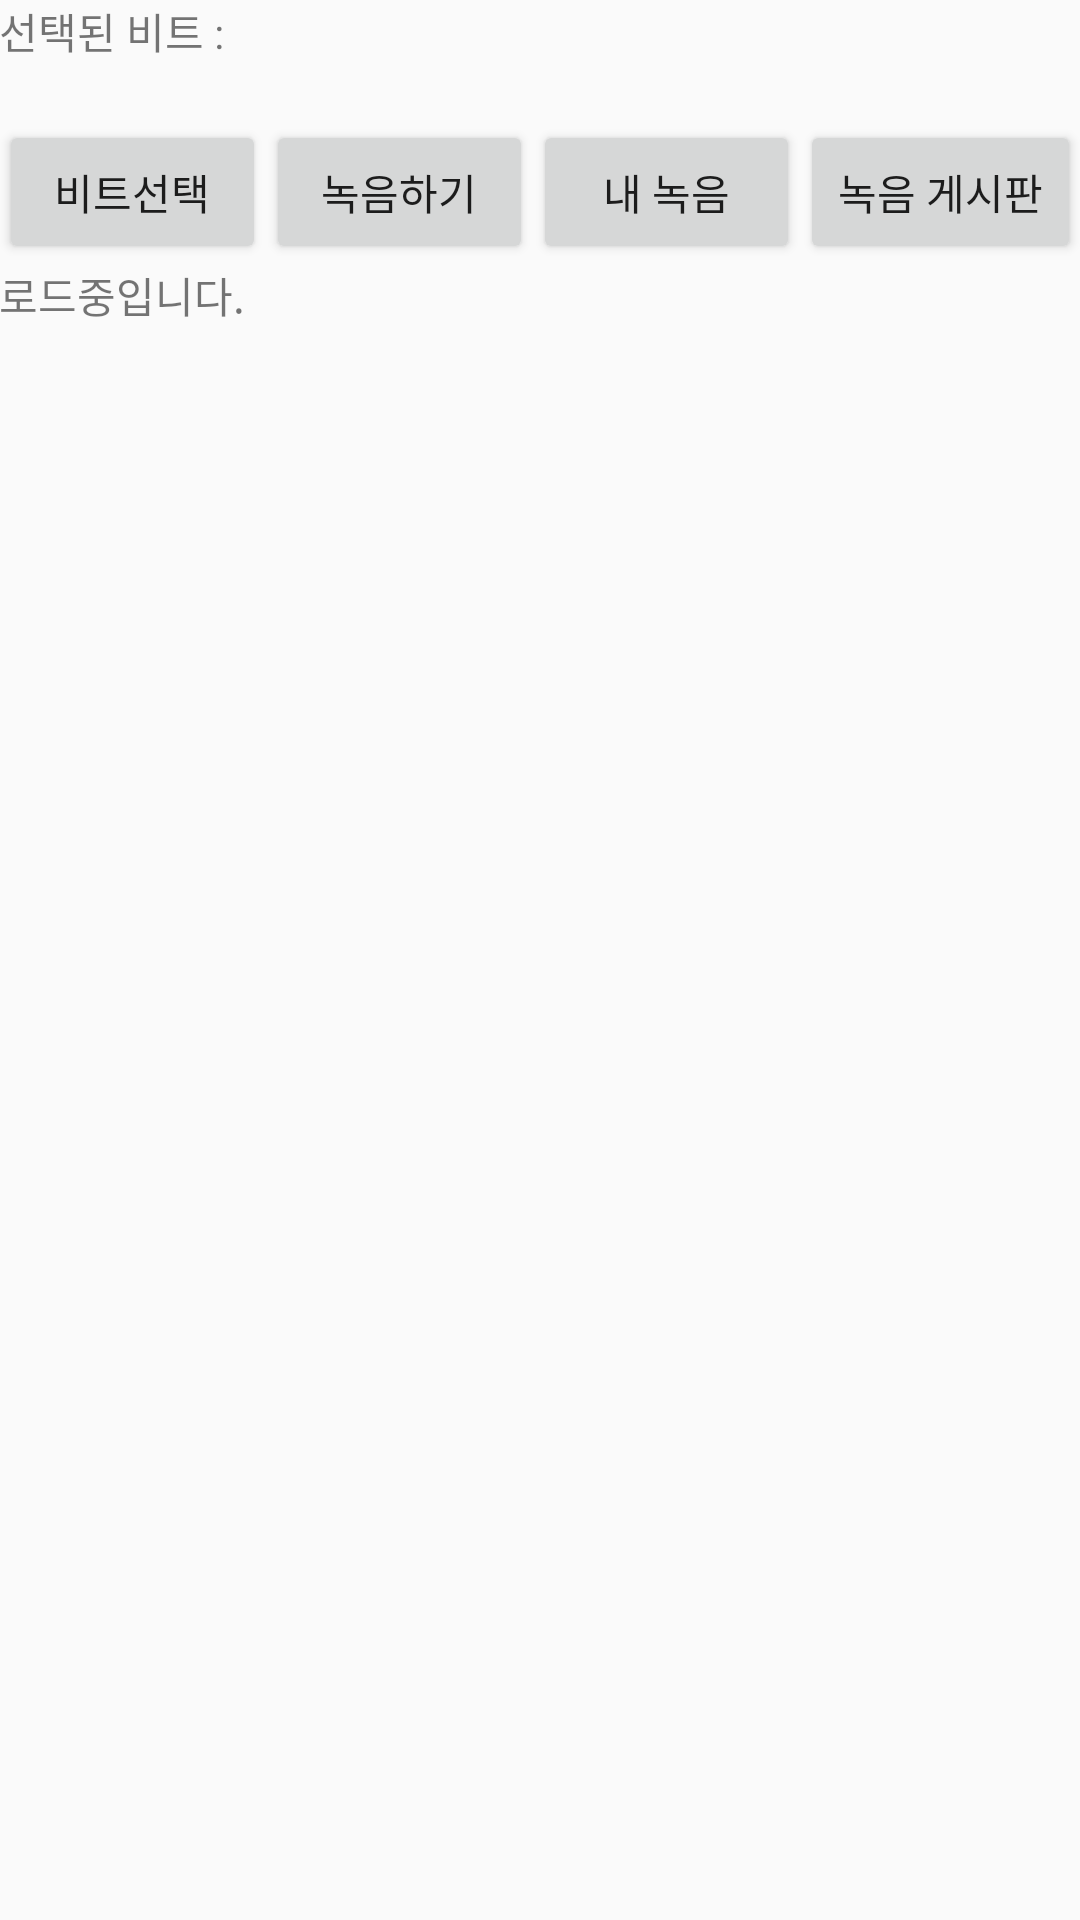

This screen was rendered from an Android layout file. Write that file and the resources it references.
<!-- AndroidManifest.xml: application theme AppTheme -->
<!-- res/layout/fragment_third.xml -->
<LinearLayout xmlns:android="http://schemas.android.com/apk/res/android"
    xmlns:tools="http://schemas.android.com/tools"
    android:layout_width="match_parent"
    android:layout_height="match_parent"
    xmlns:app="http://schemas.android.com/apk/res-auto"
    android:paddingBottom="@dimen/activity_vertical_margin"
    android:paddingLeft="@dimen/activity_horizontal_margin"
    android:paddingRight="@dimen/activity_horizontal_margin"
    android:paddingTop="@dimen/activity_vertical_margin"
    tools:context="com.example.jeonghyeon.termproj.MainActivity$PlaceholderFragment"
    android:orientation="vertical"
    android:id="@+id/fragThird">

    <TextView
        android:layout_width="match_parent"
        android:layout_height="40dp"
        android:text="선택된 비트 : "
        android:id="@+id/selectedInst"/>

    <LinearLayout
        android:layout_width="match_parent"
        android:layout_height="wrap_content"
        android:orientation="horizontal">

        <Button
            android:layout_width="wrap_content"
            android:layout_height="wrap_content"
            android:text="비트선택"
            android:layout_weight="1"
            android:id="@+id/load"/>

        <Button
            android:layout_width="wrap_content"
            android:layout_height="wrap_content"
            android:text="녹음하기"
            android:layout_weight="1"
            android:id="@+id/record"/>

        <Button
            android:layout_width="wrap_content"
            android:layout_height="wrap_content"
            android:text="내 녹음"
            android:layout_weight="1"
            android:id="@+id/userSong"/>

        <Button
            android:layout_width="wrap_content"
            android:layout_height="wrap_content"
            android:text="녹음 게시판"
            android:layout_weight="1"
            android:id="@+id/songBoard"/>

    </LinearLayout>

    <TextView
        android:layout_width="match_parent"
        android:layout_height="wrap_content"
        android:text="로드중입니다."
        android:id="@+id/loadMsg"/>

    <ListView
        android:layout_width="match_parent"
        android:layout_height="wrap_content"
        android:visibility="gone"
        android:id="@+id/instList"></ListView>

    <LinearLayout
        android:layout_width="match_parent"
        android:layout_height="match_parent"
        android:visibility="gone"
        android:id="@+id/recordView"
        android:orientation="vertical">

        
        <LinearLayout
            android:orientation="vertical"
            android:layout_width="fill_parent"
            android:layout_height="wrap_content"
            android:gravity="center_vertical|center_horizontal"
            android:background="@null">

            <SeekBar
                android:id="@+id/playProgressBar"
                android:layout_width="fill_parent"
                android:layout_height="wrap_content"
                android:layout_gravity="center_vertical|center_horizontal"
                android:max="60000"
                android:padding="10dp"
                android:progress="0" />

            <RelativeLayout
                android:layout_width="fill_parent"
                android:layout_height="wrap_content"
                android:gravity="center_vertical"
                android:orientation="vertical"
                android:background="@null">

                <TextView
                    android:id="@+id/tvPlayStartPoint"
                    android:layout_width="wrap_content"
                    android:layout_height="wrap_content"
                    android:layout_gravity="center_vertical|left"
                    android:layout_alignParentLeft="true"
                    android:textSize="12sp"
                    android:textColor="#000000"
                    android:text="00:00"
                    />
                <TextView
                    android:id="@+id/tvPlayMaxPoint"
                    android:layout_width="wrap_content"
                    android:layout_height="wrap_content"
                    android:layout_gravity="center_vertical|right"
                    android:layout_alignParentRight="true"
                    android:textSize="12sp"
                    android:textColor="#000000"
                    android:text="01:00"
                    />
            </RelativeLayout>
        </LinearLayout>

        <LinearLayout
            android:orientation="horizontal"
            android:layout_width="wrap_content"
            android:layout_height="wrap_content"
            android:gravity="center_vertical|center_horizontal"
            android:background="@null">

            <Button
                android:id="@+id/btnStartPlay"
                android:layout_width="fill_parent"
                android:layout_height="wrap_content"
                android:text="Play"
                android:textSize="14sp" />

            <Button
                android:id="@+id/btnStopPlay"
                android:layout_width="fill_parent"
                android:layout_height="wrap_content"
                android:textSize="14sp"
                android:text="Stop" />
        </LinearLayout>

        
        <LinearLayout
            android:orientation="vertical"
            android:layout_width="fill_parent"
            android:layout_height="wrap_content"
            android:gravity="center_vertical|center_horizontal"
            android:background="@null">
            <SeekBar
                android:id="@+id/recProgressBar"
                android:layout_width="fill_parent"
                android:layout_height="wrap_content"
                android:layout_gravity="center_vertical|center_horizontal"
                android:max="60000"
                android:padding="10dp"
                android:progress="0"/>

            <RelativeLayout
                android:layout_width="fill_parent"
                android:layout_height="wrap_content"
                android:gravity="center_vertical"
                android:orientation="vertical"
                android:background="@null">

                <TextView
                    android:id="@+id/tvRecStartPoint"
                    android:layout_width="wrap_content"
                    android:layout_height="wrap_content"
                    android:layout_gravity="center_vertical|left"
                    android:textSize="12sp"
                    android:textColor="#FFFFFF"
                    android:text="00:00"
                    android:layout_alignParentTop="true"
                    android:layout_alignParentLeft="true"
                    android:layout_alignParentStart="true" />
                <TextView
                    android:id="@+id/tvRecMaxPoint"
                    android:layout_width="wrap_content"
                    android:layout_height="wrap_content"
                    android:layout_gravity="center_vertical|right"
                    android:layout_alignParentRight="true"
                    android:textSize="12sp"
                    android:textColor="#000000"
                    android:text="00:20"
                    />
            </RelativeLayout>
        </LinearLayout>

        <LinearLayout
            android:orientation="horizontal"
            android:layout_width="wrap_content"
            android:layout_height="wrap_content"
            android:gravity="center_vertical|center_horizontal"
            android:background="@null">
            <Button
                android:id="@+id/btnStartRec"
                android:layout_width="fill_parent"
                android:layout_height="wrap_content"
                android:textSize="14sp"
                android:text="Rec" />
        </LinearLayout>


    </LinearLayout>

    <WebView
        android:layout_width="match_parent"
        android:layout_height="match_parent"
        android:visibility="gone"
        android:id="@+id/boardWebView"></WebView>

</LinearLayout>
<!-- resources referenced by this layout -->
<resources>
  <style name="AppTheme" parent="Theme.AppCompat.Light.DarkActionBar">
          
          <item name="colorPrimary">#212121</item>
          <item name="colorPrimaryDark">#212121</item>
          <item name="colorAccent">@color/colorAccent</item>
      </style>
  <color name="colorAccent">#FF4081</color>
</resources>
